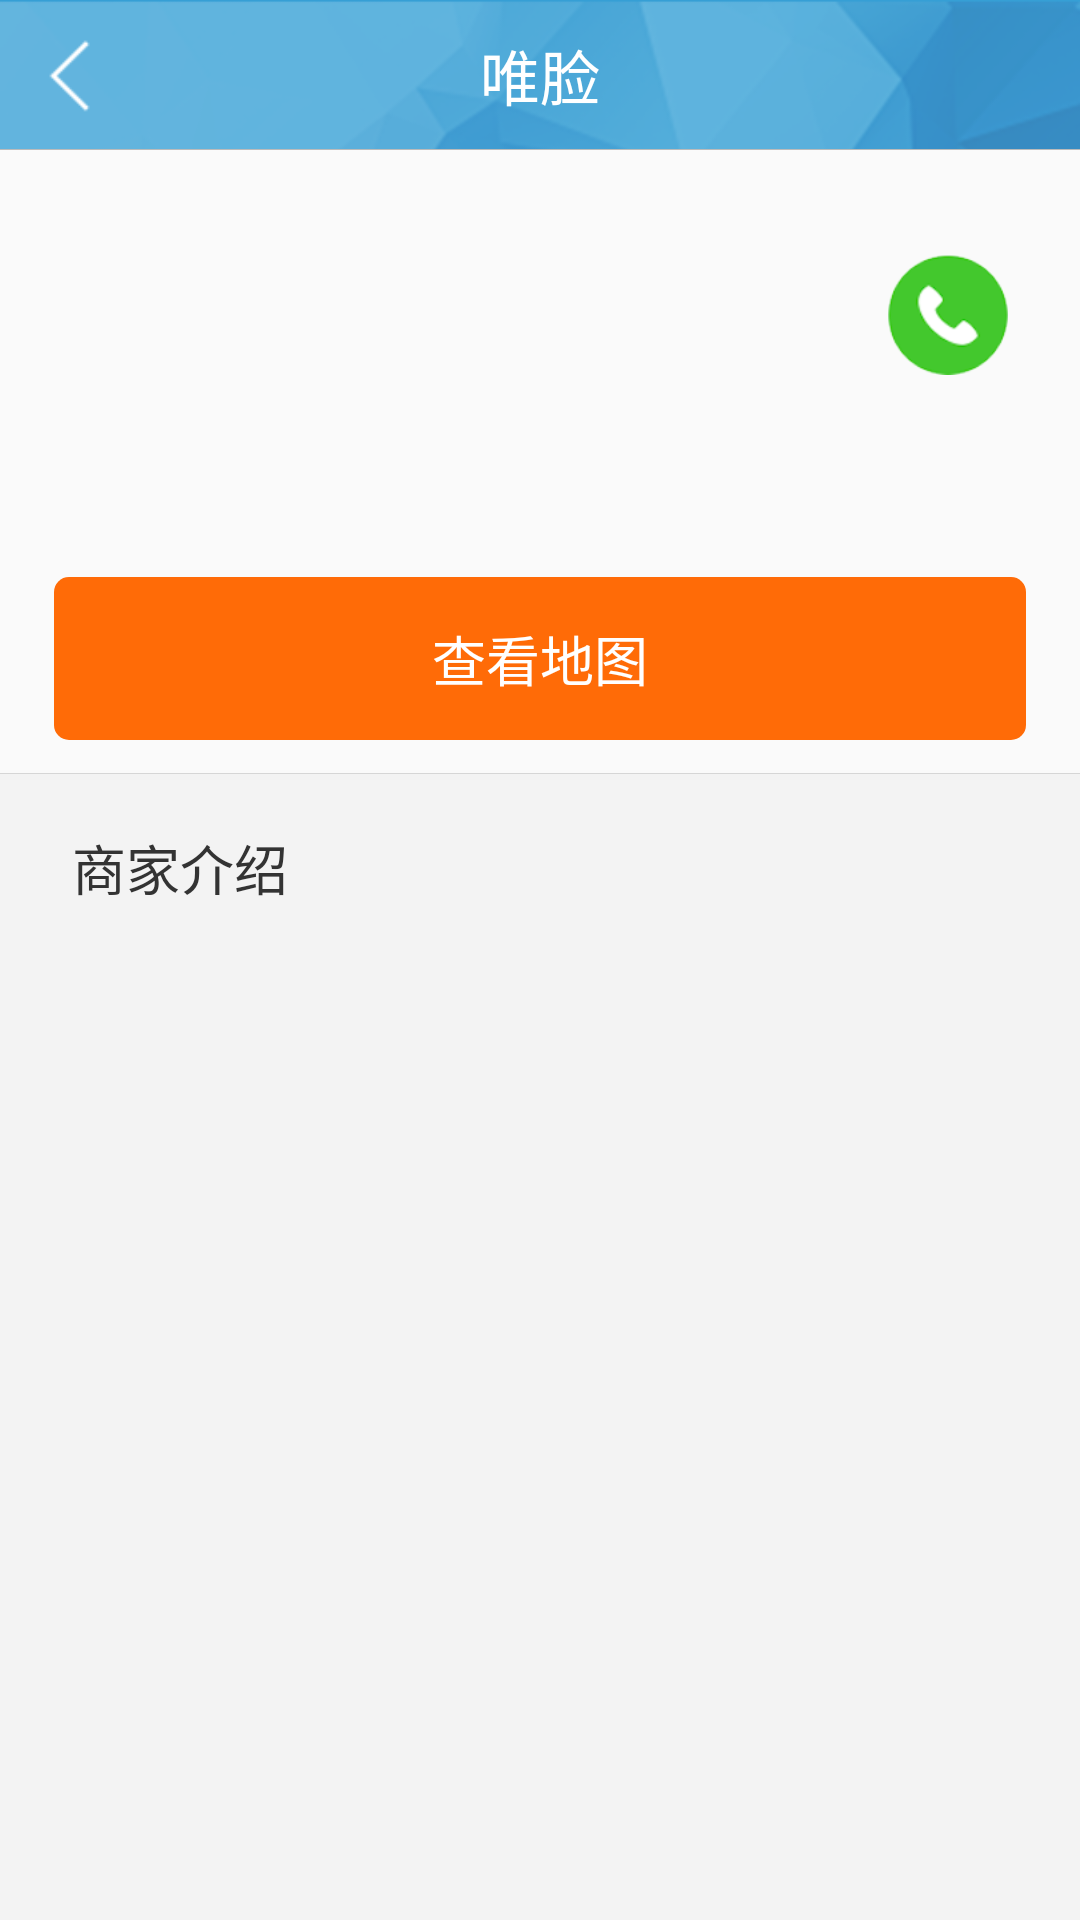

This screen was rendered from an Android layout file. Write that file and the resources it references.
<!-- AndroidManifest.xml: activity theme Anim_style2 -->
<!-- res/layout/activity_shop_detail.xml -->
<?xml version="1.0" encoding="utf-8"?>
<LinearLayout xmlns:android="http://schemas.android.com/apk/res/android"
    android:orientation="vertical"
    android:layout_width="match_parent"
    android:background="@drawable/bg"
    android:layout_height="match_parent">

    <include layout="@layout/common_top_bar_layout_with_backbtn" />

    <RelativeLayout
        android:layout_width="match_parent"
        android:layout_height="wrap_content"
        android:background="#fafafa">

        <TextView
            android:id="@+id/shop_name"
            android:layout_width="match_parent"
            android:layout_height="wrap_content"
            android:textColor="#333333"
            android:textSize="18sp"
            android:text=""
            android:layout_marginTop="20dp"
            android:layout_marginLeft="30dp"
            android:layout_toLeftOf="@+id/call_btn"
            android:layout_toStartOf="@+id/call_btn" />

        <TextView
            android:id="@+id/shop_phone"
            android:layout_width="match_parent"
            android:layout_height="wrap_content"
            android:text=""
            android:textSize="14sp"
            android:textColor="#999999"
            android:layout_below="@+id/shop_name"
            android:layout_alignLeft="@+id/shop_name"
            android:layout_toLeftOf="@+id/call_btn"
            android:layout_toStartOf="@+id/call_btn"
            android:layout_marginTop="9dp" />

        <TextView
            android:id="@+id/business_type_name"
            android:layout_width="match_parent"
            android:layout_height="wrap_content"
            android:text=""
            android:textSize="14sp"
            android:textColor="#999999"
            android:layout_below="@+id/shop_phone"
            android:layout_toLeftOf="@+id/call_btn"
            android:layout_toStartOf="@+id/call_btn"
            android:layout_alignLeft="@+id/shop_phone"
            android:layout_marginTop="9dp" />

        <TextView
            android:id="@+id/shop_address"
            android:layout_width="match_parent"
            android:layout_height="wrap_content"
            android:text=""
            android:textSize="14sp"
            android:textColor="#999999"
            android:layout_below="@+id/business_type_name"
            android:layout_toLeftOf="@+id/call_btn"
            android:layout_toStartOf="@+id/call_btn"
            android:layout_alignLeft="@+id/business_type_name"
            android:layout_marginTop="9dp" />

        <ImageButton
            android:id="@+id/call_btn"
            android:layout_width="40dp"
            android:scaleType="fitXY"
            android:layout_height="40dp"
            android:src="@drawable/icon_call"
            android:background="@null"
            android:layout_alignParentRight="true"
            android:layout_marginTop="35dp"
            android:layout_marginRight="24dp" />

        <TextView
            android:id="@+id/check_map_btn"
            android:layout_width="match_parent"
            android:layout_height="wrap_content"
            android:layout_marginLeft="18dp"
            android:layout_marginRight="18dp"
            android:text="查看地图"
            android:textColor="#ffffff"
            android:textSize="18sp"
            android:gravity="center"
            android:paddingTop="14dp"
            android:paddingBottom="14dp"
            android:layout_below="@+id/shop_address"
            android:background="@drawable/shop_detail_call_btn_bg"
            android:layout_marginTop="14dp"
            android:layout_marginBottom="11dp"
            />

    </RelativeLayout>

    <View
        android:layout_width="match_parent"
        android:layout_height="1px"
        android:background="#d6d6d6"/>

    <TextView
        android:layout_width="match_parent"
        android:layout_height="wrap_content"
        android:text="商家介绍"
        android:textColor="#333333"
        android:textSize="18sp"
        android:paddingTop="18dp"
        android:paddingLeft="24dp"
        android:background="#f3f3f3"
        />

    <TextView
        android:id="@+id/shop_info"
        android:layout_width="match_parent"
        android:layout_height="match_parent"
        android:textColor="#999999"
        android:textSize="16sp"
        android:paddingTop="10dp"
        android:paddingLeft="24dp"
        android:paddingRight="24dp"
        android:paddingBottom="10dp"
        android:background="#f3f3f3"
        />

</LinearLayout>
<!-- res/layout/common_top_bar_layout_with_backbtn.xml (included above) -->
<?xml version="1.0" encoding="utf-8"?>
<RelativeLayout xmlns:android="http://schemas.android.com/apk/res/android"
    android:id="@+id/title"
    android:layout_width="fill_parent"
    android:layout_height="@dimen/common_topbar_height">

    <ImageView
        android:id="@+id/back_btn"
        android:layout_width="30dp"
        android:layout_height="30dp"
        android:background="@null"
        android:layout_alignParentLeft="true"
        android:layout_centerVertical="true"
        android:layout_marginLeft="10dp"
        android:src="@drawable/back" />

    <TextView
        android:id="@+id/title_textview"
        android:layout_width="wrap_content"
        android:layout_height="wrap_content"
        android:layout_centerInParent="true"
        android:text="@string/app_name"
        android:gravity="center"
        android:singleLine="true"
        android:paddingLeft="@dimen/common_topbar_height"
        android:paddingRight="@dimen/common_topbar_height"
        android:textColor="#FFFFFF"
        android:textSize="@dimen/font_size_common_title" />

    <ImageButton
        android:id="@+id/top_right_btn"
        android:layout_width="@dimen/common_topbar_height"
        android:layout_height="@dimen/common_topbar_height"
        android:layout_alignParentRight="true"
        android:background="@null"
        android:src="@drawable/icon_done"
        android:visibility="gone" />

    <View
        android:layout_width="match_parent"
        android:layout_height="1px"
        android:layout_alignParentBottom="true"
        android:background="@color/bar_line"></View>

</RelativeLayout>
<!-- resources referenced by this layout -->
<resources>
  <color name="bar_line">#bbbbbb</color>
  <dimen name="common_topbar_height">50dp</dimen>
  <dimen name="font_size_common_title">20sp</dimen>
  <!-- drawable back: png bitmap (drawable-mdpi, 596 bytes) -->
  <!-- drawable bg: png bitmap (drawable-mdpi, 221674 bytes) -->
  <!-- drawable icon_call: png bitmap (drawable-mdpi, 8801 bytes) -->
  <!-- drawable icon_done (drawable) -->
  <?xml version="1.0" encoding="utf-8"?>
  <selector xmlns:android="http://schemas.android.com/apk/res/android">
  
      <item android:drawable="@drawable/icon_done_press" android:state_pressed="true"></item>
      <item android:drawable="@drawable/icon_done_default"></item>
  
  </selector>
  <!-- drawable shop_detail_call_btn_bg (drawable) -->
  <?xml version="1.0" encoding="utf-8"?>
  <selector xmlns:android="http://schemas.android.com/apk/res/android">
  
      <item android:drawable="@drawable/shop_detail_call_btn_bg_pressed" android:state_pressed="true"/>
      <item android:drawable="@drawable/shop_detail_call_btn_bg_default"/>
  
  </selector>
  <string name="app_name">唯脸</string>
  <style name="Anim_style2" parent="android:Theme.NoTitleBar">
          <item name="android:windowAnimationStyle">@style/AnimFade</item>
      </style>
  <!-- drawable shop_detail_call_btn_bg_pressed (drawable) -->
  <?xml version="1.0" encoding="utf-8"?>
  <shape xmlns:android="http://schemas.android.com/apk/res/android">
  
      <solid android:color="#ea6409"/>
      <corners android:radius="5dp"/>
  </shape>
  <!-- drawable shop_detail_call_btn_bg_default (drawable) -->
  <?xml version="1.0" encoding="utf-8"?>
  <shape xmlns:android="http://schemas.android.com/apk/res/android">
  
      <solid android:color="#ff6b07"/>
      <corners android:radius="5dp"/>
  
  </shape>
  <style name="AnimFade" parent="@android:style/Animation.Activity">
          <item name="android:activityOpenEnterAnimation">@anim/fade_in</item>
          <item name="android:activityOpenExitAnimation">@anim/hold</item>
          <item name="android:activityCloseEnterAnimation">@anim/fade_in</item>
          <item name="android:activityCloseExitAnimation">@anim/fade_out</item>
      </style>
</resources>
